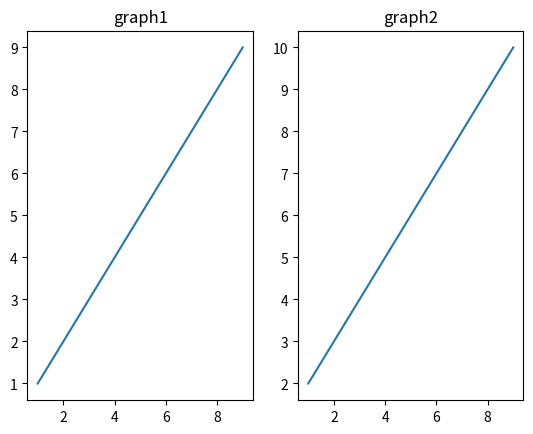

The matplotlib source for this figure: (Note: this script raises an exception after producing the figure.)

import numpy as np
import matplotlib.pyplot as plt
x=np.arange(1,10,2)
y=x
plt.subplot(1,2,1)
plt.plot(x,y)
plt.title('graph1')
plt.subplot(1,2,2)
plt.plot(x,y+1)
plt.title('graph2')
plt.savefig('output/subplotline.jpeg')
plt.show()